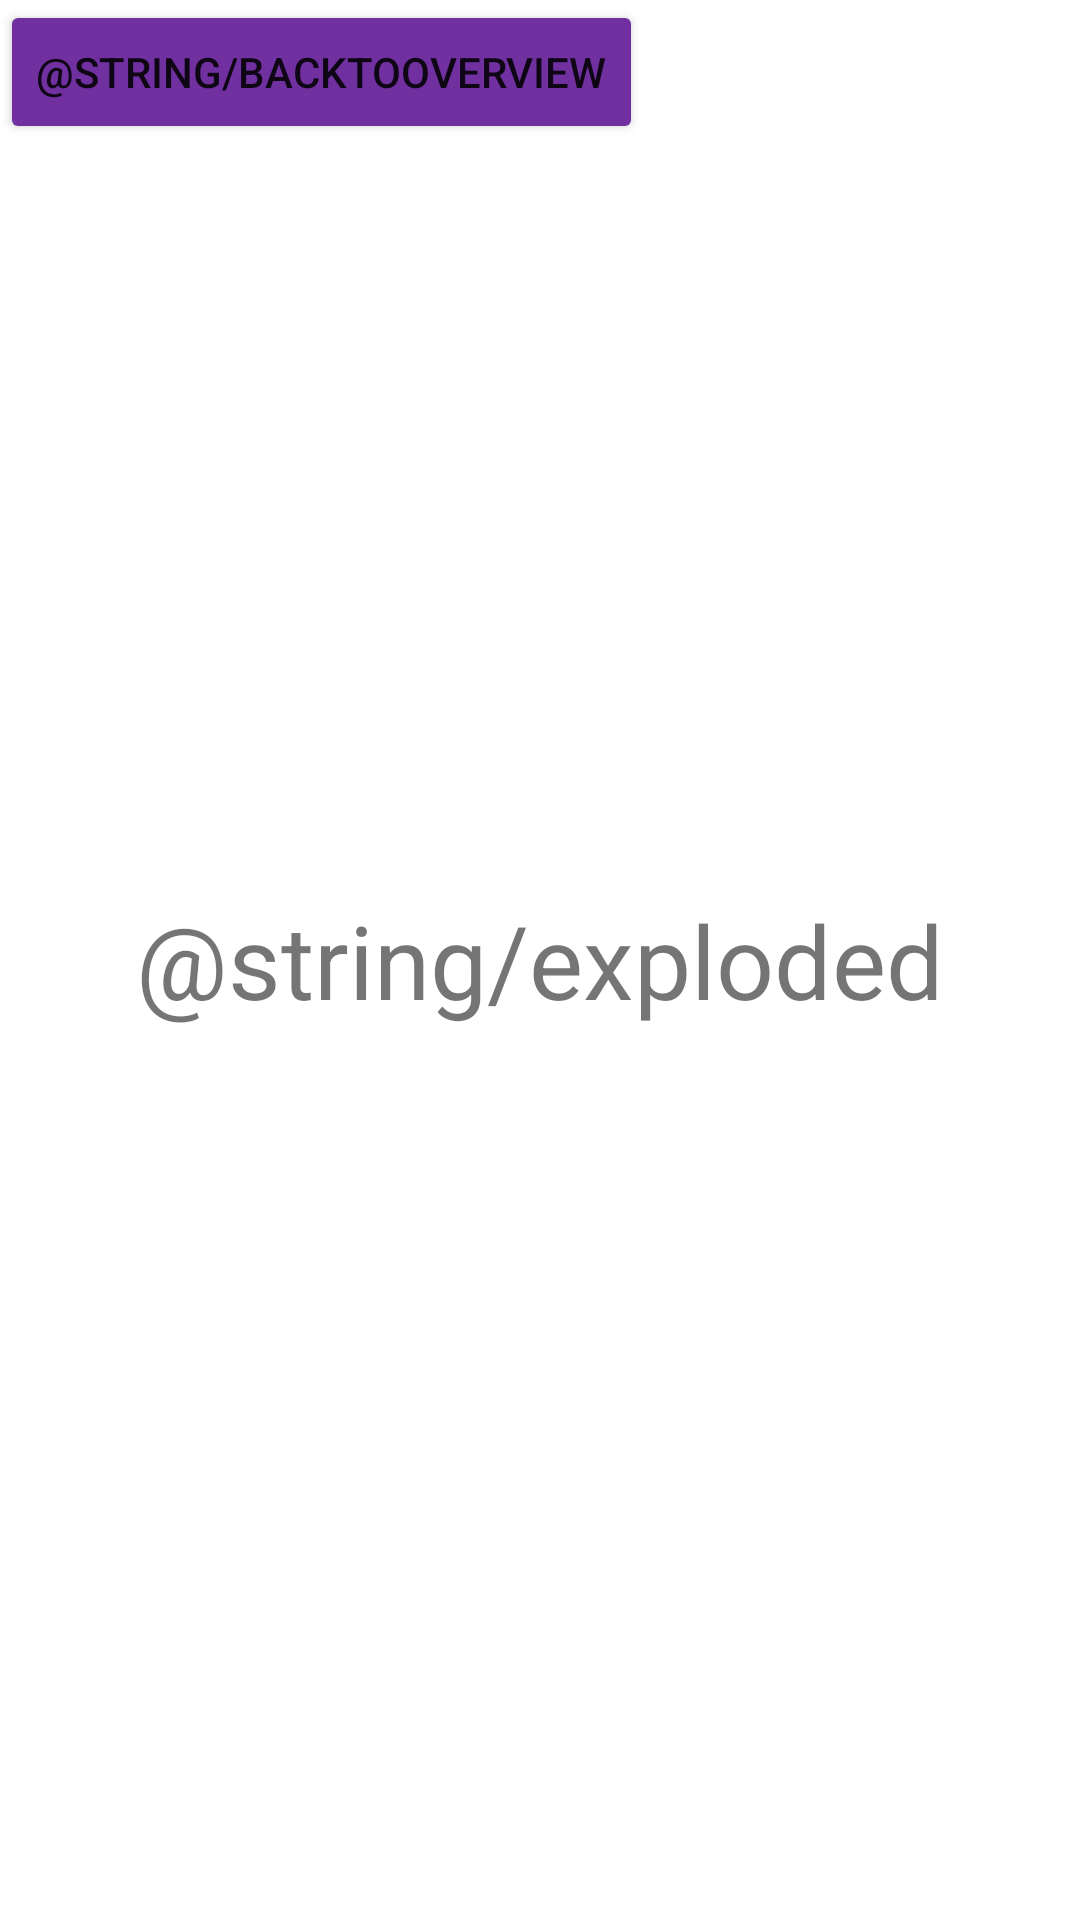

Reconstruct the res/layout file that produces this screen, plus the resources it refers to.
<!-- AndroidManifest.xml: application theme Theme.DrinkOut -->
<!-- res/layout/activity_exploeded.xml -->
<?xml version="1.0" encoding="utf-8"?>
<androidx.constraintlayout.widget.ConstraintLayout xmlns:android="http://schemas.android.com/apk/res/android"
    xmlns:app="http://schemas.android.com/apk/res-auto"
    xmlns:tools="http://schemas.android.com/tools"
    android:layout_width="match_parent"
    android:layout_height="match_parent"
    tools:context=".Activities.ExploededActivity">

    <LinearLayout
        android:layout_width="match_parent"
        android:layout_height="wrap_content"
        android:orientation="vertical"
        app:layout_constraintBottom_toBottomOf="parent"
        app:layout_constraintTop_toTopOf="parent">

        <TextView
            android:id="@+id/textView2"
            android:layout_width="match_parent"
            android:layout_height="wrap_content"
            android:text="@string/exploded"
            android:textAlignment="center"
            android:textSize="34sp" />
    </LinearLayout>

    <LinearLayout
        android:layout_width="match_parent"
        android:layout_height="wrap_content"
        tools:layout_editor_absoluteY="683dp">

        <Button
            android:id="@+id/backToOverviewEx"
            android:layout_width="wrap_content"
            android:layout_height="wrap_content"
            android:backgroundTint="#7030A0 "
            android:text="@string/backToOverview" />
    </LinearLayout>
</androidx.constraintlayout.widget.ConstraintLayout>
<!-- resources referenced by this layout -->
<resources>
  <style name="Theme.DrinkOut" parent="Theme.MaterialComponents.DayNight.DarkActionBar">
          
          <item name="colorPrimary">@color/purple_500</item>
          <item name="colorPrimaryVariant">@color/purple_700</item>
          <item name="colorOnPrimary">@color/white</item>
          
          <item name="colorSecondary">@color/teal_200</item>
          <item name="colorSecondaryVariant">@color/teal_700</item>
          <item name="colorOnSecondary">@color/black</item>
          
          <item name="android:statusBarColor" tools:targetApi="l">?attr/colorPrimaryVariant</item>
          
      </style>
  <!-- not gathered from this repository: default colours our renderer supplied (Android Studio template values) -->
  <color name="purple_500">#FF6200EE</color>
  <color name="purple_700">#FF3700B3</color>
  <color name="teal_200">#FF03DAC5</color>
  <color name="teal_700">#FF018786</color>
  <color name="black">#FF000000</color>
  <color name="white">#FFFFFFFF</color>
</resources>
